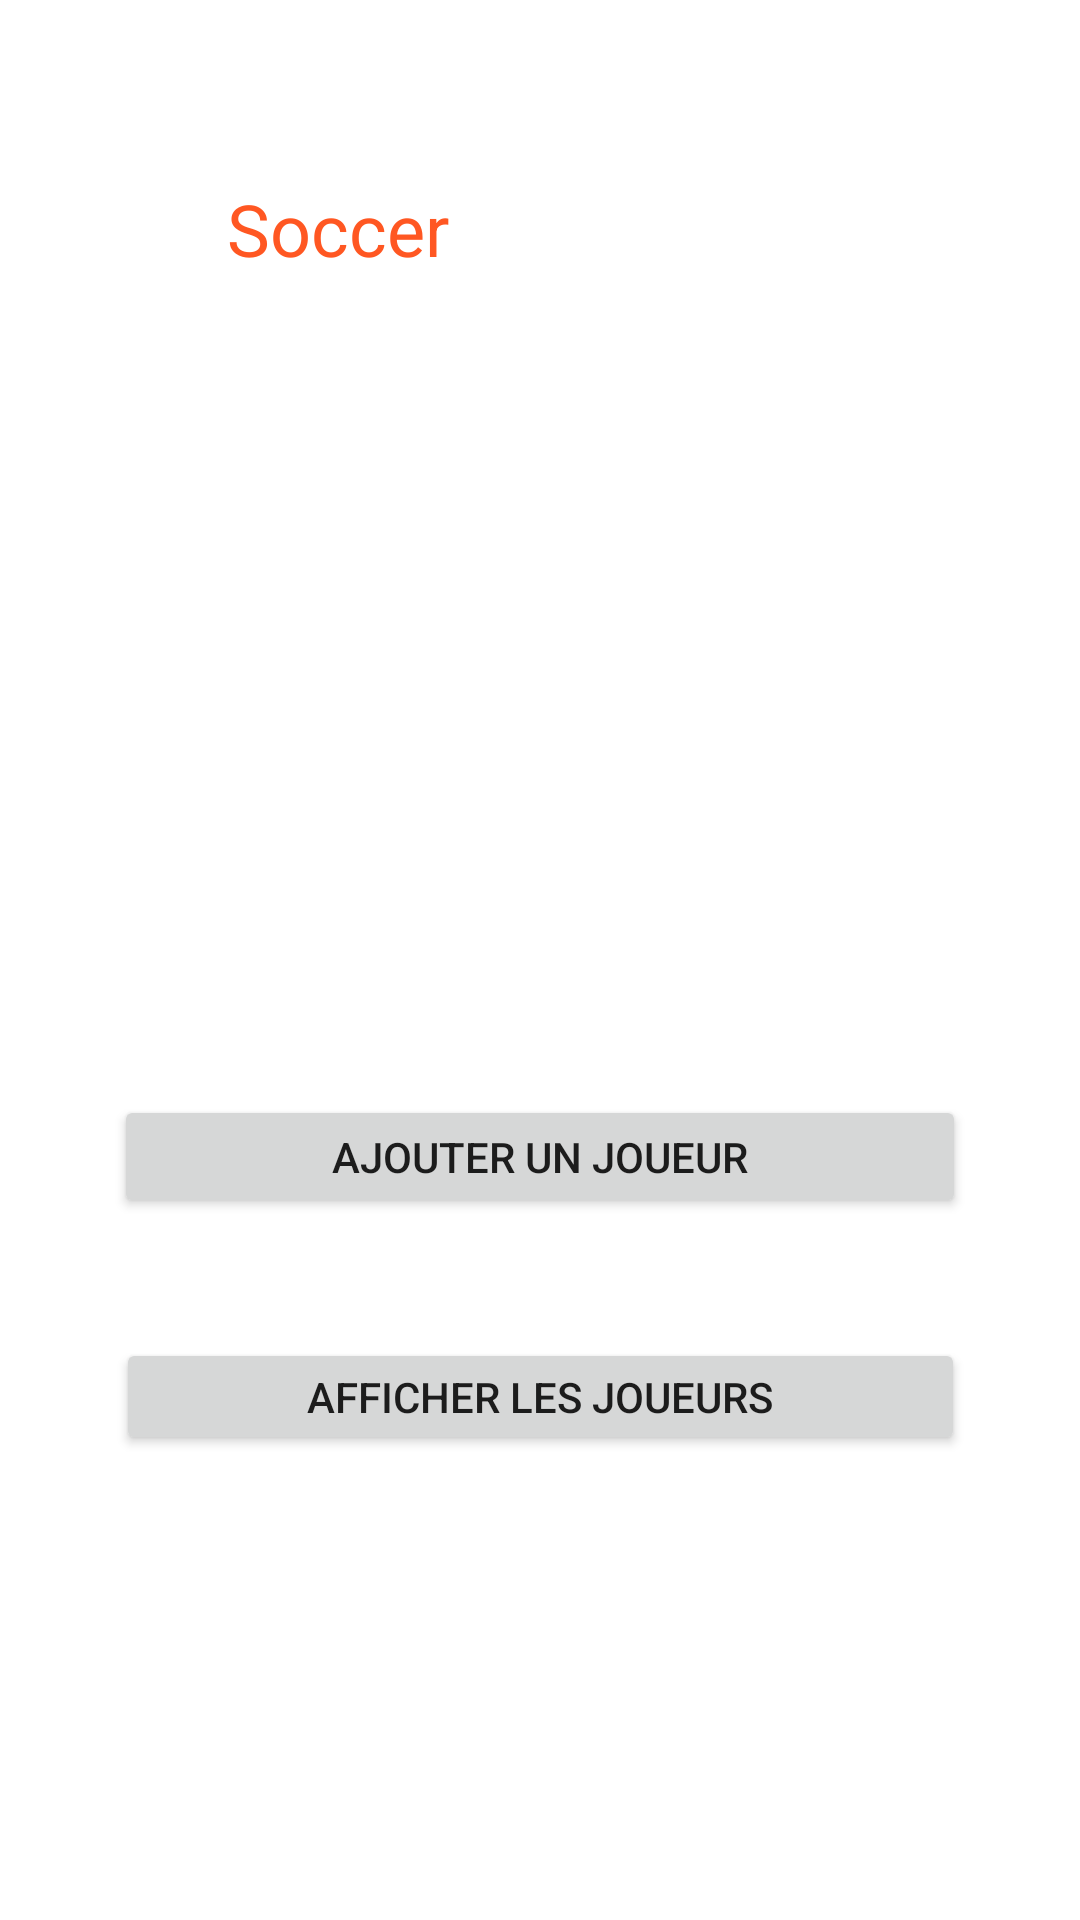

Produce the Android XML layout that renders to this screen, including the resource entries it uses.
<!-- AndroidManifest.xml: application theme Theme.Tp2SifMarchane -->
<!-- res/layout/activity_soccer.xml -->
<?xml version="1.0" encoding="utf-8"?>
<androidx.constraintlayout.widget.ConstraintLayout xmlns:android="http://schemas.android.com/apk/res/android"
    xmlns:app="http://schemas.android.com/apk/res-auto"
    xmlns:tools="http://schemas.android.com/tools"
    android:layout_width="match_parent"
    android:layout_height="match_parent"
    android:background="@drawable/background"
    tools:context=".SoccerActivity">

    <TextView
        android:id="@+id/tvSoccer"
        android:layout_width="209dp"
        android:layout_height="49dp"
        android:layout_marginTop="60dp"
        android:text="Soccer"
        android:textColor="#FF5722"
        android:textSize="24sp"
        app:layout_constraintEnd_toEndOf="parent"
        app:layout_constraintStart_toStartOf="parent"
        app:layout_constraintTop_toTopOf="parent" />

    <Button
        android:id="@+id/btnAjouterJoueur"
        android:layout_width="284dp"
        android:layout_height="41dp"
        android:layout_marginTop="256dp"
        android:text="Ajouter un joueur"
        app:layout_constraintEnd_toEndOf="parent"
        app:layout_constraintStart_toStartOf="parent"
        app:layout_constraintTop_toBottomOf="@+id/tvSoccer" />

    <Button
        android:id="@+id/btnAfficherJoueur"
        android:layout_width="283dp"
        android:layout_height="39dp"
        android:layout_marginTop="40dp"
        android:text="Afficher les joueurs"
        app:layout_constraintEnd_toEndOf="parent"
        app:layout_constraintStart_toStartOf="parent"
        app:layout_constraintTop_toBottomOf="@+id/btnAjouterJoueur" />
</androidx.constraintlayout.widget.ConstraintLayout>
<!-- resources referenced by this layout -->
<resources>
  <style name="Theme.Tp2SifMarchane" parent="Theme.MaterialComponents.DayNight.DarkActionBar">
          
          <item name="colorPrimary">@color/purple_500</item>
          <item name="colorPrimaryVariant">@color/purple_700</item>
          <item name="colorOnPrimary">@color/white</item>
          
          <item name="colorSecondary">@color/teal_200</item>
          <item name="colorSecondaryVariant">@color/teal_700</item>
          <item name="colorOnSecondary">@color/black</item>
          
          <item name="android:statusBarColor" tools:targetApi="l">?attr/colorPrimaryVariant</item>
          
      </style>
  <!-- not gathered from this repository: default colours our renderer supplied (Android Studio template values) -->
  <color name="purple_500">#FF6200EE</color>
  <color name="purple_700">#FF3700B3</color>
  <color name="teal_200">#FF03DAC5</color>
  <color name="teal_700">#FF018786</color>
  <color name="black">#FF000000</color>
  <color name="white">#FFFFFFFF</color>
</resources>
